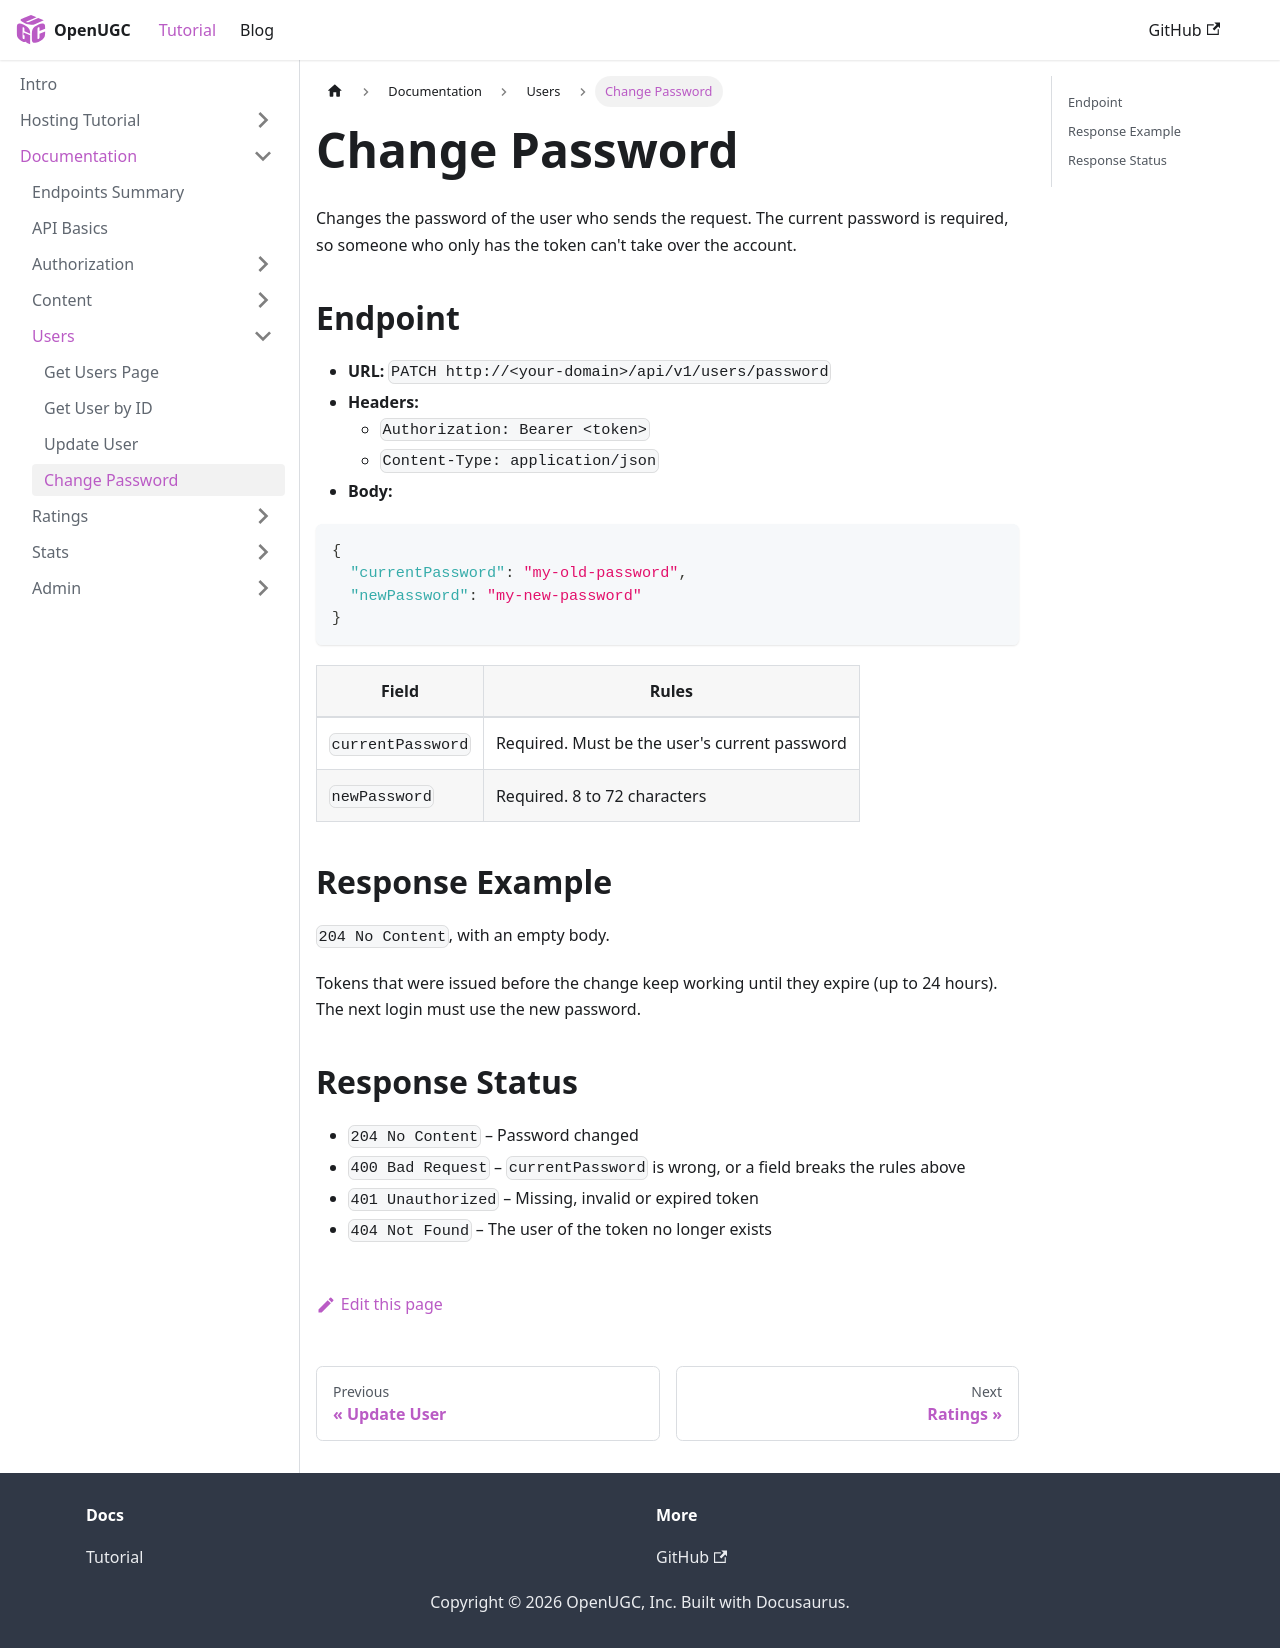

repository: PauloWgDev/OpenUGC · page: docs/documentation/User/change_password/index.html · generator: docusaurus

---
sidebar_position: 4
---

# Change Password

Changes the password of the user who sends the request. The current password is required, so someone who only has the token can't take over the account.

## Endpoint

- **URL:** `PATCH http://<your-domain>/api/v1/users/password`
- **Headers:**
    - `Authorization: Bearer <token>`
    - `Content-Type: application/json`
- **Body:**

```json
{
  "currentPassword": "my-old-password",
  "newPassword": "my-new-password"
}
```

| Field | Rules |
|-------|-------|
| `currentPassword` | Required. Must be the user's current password |
| `newPassword` | Required. 8 to 72 characters |

## Response Example

`204 No Content`, with an empty body.

Tokens that were issued before the change keep working until they expire (up to 24 hours). The next login must use the new password.

## Response Status

* `204 No Content` – Password changed
* `400 Bad Request` – `currentPassword` is wrong, or a field breaks the rules above
* `401 Unauthorized` – Missing, invalid or expired token
* `404 Not Found` – The user of the token no longer exists
